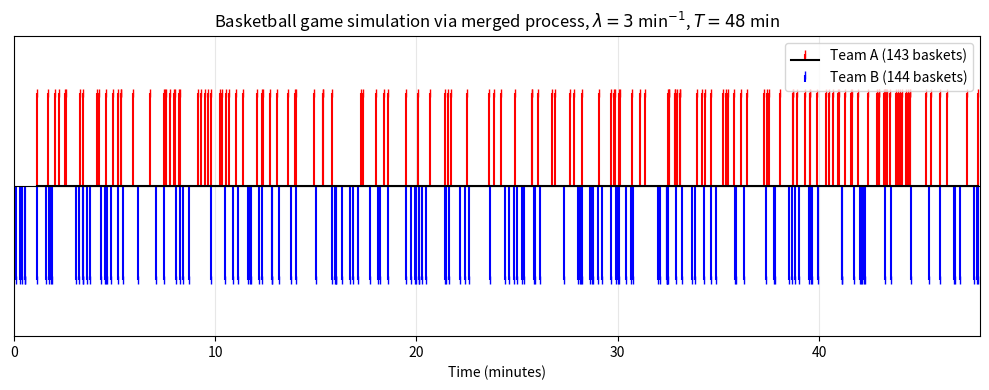

Reproduce this figure in Python.
import numpy as np
import matplotlib.pyplot as plt

rng = np.random.default_rng(7)
lam, T = 3.0, 48.0

def sim_hppp(rate, duration):
    times, t = [], rng.exponential(1/rate)
    while t < duration:
        times.append(t)
        t += rng.exponential(1/rate)
    return np.array(times)

merged = sim_hppp(2*lam, T)
assign = rng.choice([0, 1], size=len(merged), p=[0.5, 0.5])
tA = merged[assign == 0]
tB = merged[assign == 1]

plt.figure(figsize=(10, 4))
plt.stem(tA,  np.ones(len(tA)),  linefmt='r-', markerfmt='r|', basefmt='k-', label=f'Team A ({len(tA)} baskets)')
plt.stem(tB, -np.ones(len(tB)),  linefmt='b-', markerfmt='b|', basefmt=' ',  label=f'Team B ({len(tB)} baskets)')
plt.axhline(0, color='k', linewidth=0.8)
plt.xlabel("Time (minutes)"); plt.yticks([])
plt.xlim(0, T); plt.ylim(-1.6, 1.6)
plt.title(r"Basketball game simulation via merged process, $\lambda=3$ min$^{-1}$, $T=48$ min")
plt.legend(); plt.grid(axis='x', alpha=0.3)
plt.tight_layout(); plt.savefig("p2d.png", dpi=150); plt.show()
